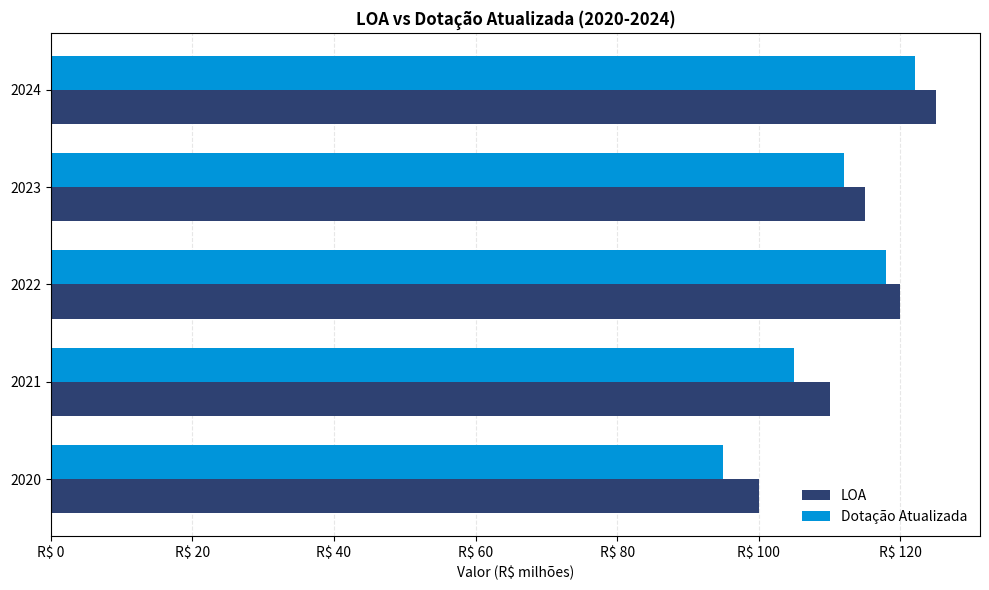
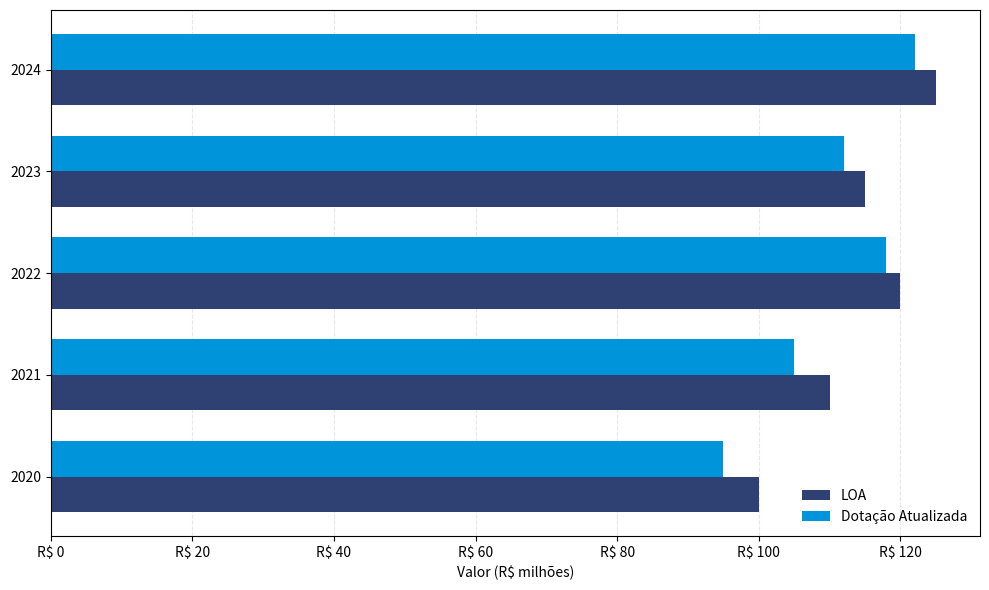

The script that saved these images, in order:
"""Horizontal bar chart generator for ATS-02 report.

Generates horizontal bar charts comparing two series (e.g., LOA vs Dotação Atualizada).
"""

import io
import base64
from typing import List, Tuple, Optional

try:
    import matplotlib

    matplotlib.use("Agg")  # Non-interactive backend
    import matplotlib.pyplot as plt
    import matplotlib.ticker as ticker
except ImportError:
    raise ImportError(
        "matplotlib is required for chart generation. "
        "Install it with: pip install matplotlib"
    )


def generate_horizontal_bar(
    labels: List[str],
    values1: List[float],
    values2: List[float],
    label1: str = "LOA",
    label2: str = "Dotação Atualizada",
    colors: Tuple[str, str] = ("#2E4172", "#0095DA"),
    figsize: Tuple[float, float] = (10, 6),
    title: Optional[str] = None,
    image_format: str = "svg",
    output_format: str = "base64",
) -> str:
    """Generate a horizontal bar chart comparing two series.

    Args:
        labels: Y-axis labels (e.g., years)
        values1: First series values
        values2: Second series values
        label1: Legend label for first series
        label2: Legend label for second series
        colors: Tuple of (color1, color2)
        figsize: Figure size (width, height) in inches
        title: Optional chart title
        image_format: Image format ('svg' or 'png')
        output_format: 'raw' for raw content string, 'base64' for base64

    Returns:
        Base64-encoded image or raw image content as string
    """
    fig, ax = plt.subplots(figsize=figsize)

    # Calculate positions for grouped bars
    y_pos = range(len(labels))
    bar_height = 0.35

    # Create horizontal bars
    bars1 = ax.barh(
        [i - bar_height / 2 for i in y_pos],
        values1,
        bar_height,
        label=label1,
        color=colors[0],
    )
    bars2 = ax.barh(
        [i + bar_height / 2 for i in y_pos],
        values2,
        bar_height,
        label=label2,
        color=colors[1],
    )

    # Configure axes
    ax.set_yticks(y_pos)
    ax.set_yticklabels(labels)
    ax.set_xlabel("Valor (R$ milhões)", fontsize=10)

    if title:
        ax.set_title(title, fontsize=12, fontweight="bold")

    # Format x-axis with Brazilian number formatting
    ax.xaxis.set_major_formatter(
        ticker.FuncFormatter(lambda x, p: f"R$ {x:,.0f}".replace(",", "."))
    )

    # Add legend
    ax.legend(loc="best", frameon=False)

    # Add grid for readability
    ax.grid(axis="x", alpha=0.3, linestyle="--")
    ax.set_axisbelow(True)

    # Adjust layout
    plt.tight_layout()

    # Save to buffer
    buffer = io.BytesIO()
    plt.savefig(buffer, format=image_format, dpi=150, transparent=False, bbox_inches="tight")
    plt.close(fig)

    buffer.seek(0)
    image_data = buffer.read()

    if output_format == "base64":
        return base64.b64encode(image_data).decode("utf-8")
    return image_data.decode("utf-8" if image_format == "svg" else "latin-1")


# Example usage
if __name__ == "__main__":
    # Test data
    years = ["2020", "2021", "2022", "2023", "2024"]
    loa_values = [100, 110, 120, 115, 125]
    dotacao_values = [95, 105, 118, 112, 122]

    chart_b64 = generate_horizontal_bar(
        labels=years,
        values1=loa_values,
        values2=dotacao_values,
        title="LOA vs Dotação Atualizada (2020-2024)",
    )

    print(f"Generated horizontal bar chart: {len(chart_b64)} chars (base64)")

    # Save sample PNG
    with open("sample_horizontal_bar.png", "wb") as f:
        png_bytes = generate_horizontal_bar(
            labels=years,
            values1=loa_values,
            values2=dotacao_values,
            output_format="png",
        )
        f.write(png_bytes.encode("latin-1"))

    print("Sample PNG saved to sample_horizontal_bar.png")
